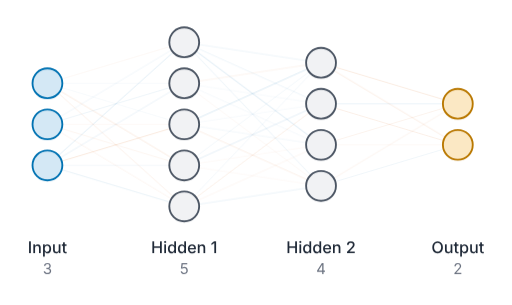
t = 0.00 s
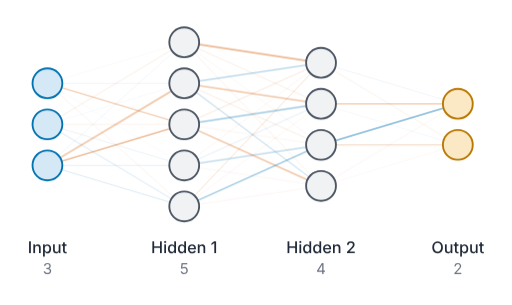
t = 1.26 s
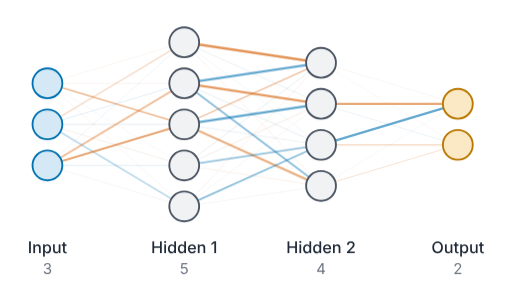
t = 2.21 s
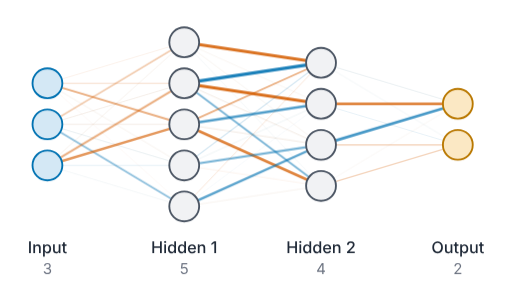
t = 3.47 s
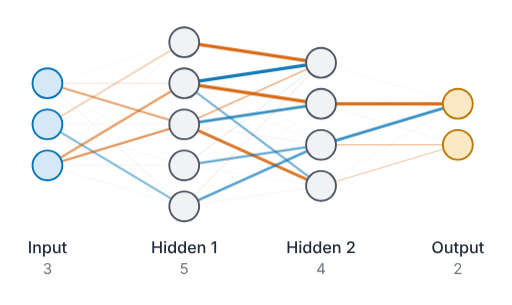
t = 4.73 s
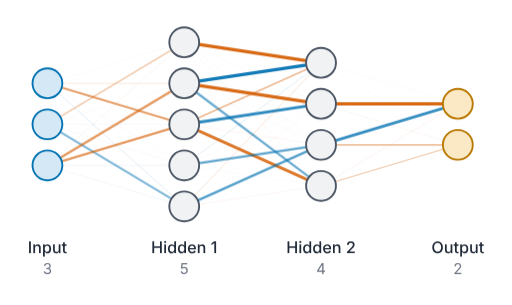
t = 5.99 s

The animated SVG that drew these frames (rendered in a browser with its animation timeline set to each time). Animation: 43 CSS @keyframes rules; one cycle of 7.00 s, repeats indefinitely.

<svg xmlns="http://www.w3.org/2000/svg" width="411.07" height="245.25" viewBox="0 0 411.07 245.25" role="img" aria-labelledby="xm-title xm-desc">
  <title id="xm-title">Neural network diagram</title>
  <desc id="xm-desc">Fully connected neural network with 4 layers: Input (3 neurons), Hidden 1 (5 neurons), Hidden 2 (4 neurons), Output (2 neurons).</desc>
  <style>@keyframes xm-a0{0%{stroke:#d55e00;stroke-width:0.5px;opacity:0.07}18%{stroke:#d55e00;stroke-width:0.47px;opacity:0.06}36%{stroke:#d55e00;stroke-width:0.56px;opacity:0.09}54%{stroke:#d55e00;stroke-width:0.64px;opacity:0.12}72%{stroke:#d55e00;stroke-width:0.45px;opacity:0.05}90%{stroke:#d55e00;stroke-width:0.45px;opacity:0.05}100%{stroke:#d55e00;stroke-width:0.5px;opacity:0.07}}@keyframes xm-a1{0%{stroke:#0072b2;stroke-width:0.48px;opacity:0.06}18%{stroke:#0072b2;stroke-width:0.56px;opacity:0.1}36%{stroke:#d55e00;stroke-width:0.58px;opacity:0.1}54%{stroke:#d55e00;stroke-width:0.92px;opacity:0.24}72%{stroke:#d55e00;stroke-width:0.7px;opacity:0.15}90%{stroke:#d55e00;stroke-width:0.7px;opacity:0.15}100%{stroke:#0072b2;stroke-width:0.48px;opacity:0.06}}@keyframes xm-a2{0%{stroke:#0072b2;stroke-width:0.47px;opacity:0.06}18%{stroke:#d55e00;stroke-width:1.06px;opacity:0.3}36%{stroke:#d55e00;stroke-width:1.46px;opacity:0.46}54%{stroke:#d55e00;stroke-width:1.55px;opacity:0.49}72%{stroke:#d55e00;stroke-width:1.76px;opacity:0.58}90%{stroke:#d55e00;stroke-width:1.76px;opacity:0.58}100%{stroke:#0072b2;stroke-width:0.47px;opacity:0.06}}@keyframes xm-a3{0%{stroke:#d55e00;stroke-width:0.66px;opacity:0.14}18%{stroke:#0072b2;stroke-width:0.46px;opacity:0.05}36%{stroke:#0072b2;stroke-width:0.54px;opacity:0.08}54%{stroke:#d55e00;stroke-width:0.59px;opacity:0.11}72%{stroke:#0072b2;stroke-width:0.47px;opacity:0.06}90%{stroke:#0072b2;stroke-width:0.47px;opacity:0.06}100%{stroke:#d55e00;stroke-width:0.66px;opacity:0.14}}@keyframes xm-a4{0%{stroke:#d55e00;stroke-width:0.61px;opacity:0.11}18%{stroke:#d55e00;stroke-width:0.57px;opacity:0.1}36%{stroke:#d55e00;stroke-width:0.53px;opacity:0.08}54%{stroke:#d55e00;stroke-width:0.46px;opacity:0.06}72%{stroke:#0072b2;stroke-width:0.67px;opacity:0.14}90%{stroke:#0072b2;stroke-width:0.67px;opacity:0.14}100%{stroke:#d55e00;stroke-width:0.61px;opacity:0.11}}@keyframes xm-a5{0%{stroke:#0072b2;stroke-width:0.55px;opacity:0.09}18%{stroke:#d55e00;stroke-width:0.66px;opacity:0.13}36%{stroke:#d55e00;stroke-width:1.1px;opacity:0.31}54%{stroke:#d55e00;stroke-width:1.28px;opacity:0.38}72%{stroke:#d55e00;stroke-width:1.2px;opacity:0.35}90%{stroke:#d55e00;stroke-width:1.2px;opacity:0.35}100%{stroke:#0072b2;stroke-width:0.55px;opacity:0.09}}@keyframes xm-a6{0%{stroke:#0072b2;stroke-width:0.58px;opacity:0.1}18%{stroke:#0072b2;stroke-width:0.47px;opacity:0.06}36%{stroke:#0072b2;stroke-width:0.71px;opacity:0.16}54%{stroke:#d55e00;stroke-width:0.63px;opacity:0.12}72%{stroke:#d55e00;stroke-width:0.45px;opacity:0.05}90%{stroke:#d55e00;stroke-width:0.45px;opacity:0.05}100%{stroke:#0072b2;stroke-width:0.58px;opacity:0.1}}@keyframes xm-a7{0%{stroke:#d55e00;stroke-width:0.51px;opacity:0.07}18%{stroke:#d55e00;stroke-width:0.58px;opacity:0.1}36%{stroke:#0072b2;stroke-width:0.66px;opacity:0.14}54%{stroke:#d55e00;stroke-width:0.67px;opacity:0.14}72%{stroke:#0072b2;stroke-width:0.49px;opacity:0.07}90%{stroke:#0072b2;stroke-width:0.49px;opacity:0.07}100%{stroke:#d55e00;stroke-width:0.51px;opacity:0.07}}@keyframes xm-a8{0%{stroke:#d55e00;stroke-width:0.55px;opacity:0.09}18%{stroke:#0072b2;stroke-width:0.59px;opacity:0.11}36%{stroke:#d55e00;stroke-width:0.66px;opacity:0.13}54%{stroke:#0072b2;stroke-width:0.65px;opacity:0.13}72%{stroke:#0072b2;stroke-width:0.48px;opacity:0.06}90%{stroke:#0072b2;stroke-width:0.48px;opacity:0.06}100%{stroke:#d55e00;stroke-width:0.55px;opacity:0.09}}@keyframes xm-a9{0%{stroke:#d55e00;stroke-width:0.55px;opacity:0.09}18%{stroke:#0072b2;stroke-width:0.74px;opacity:0.17}36%{stroke:#0072b2;stroke-width:1.24px;opacity:0.36}54%{stroke:#0072b2;stroke-width:1.53px;opacity:0.48}72%{stroke:#0072b2;stroke-width:1.62px;opacity:0.52}90%{stroke:#0072b2;stroke-width:1.62px;opacity:0.52}100%{stroke:#d55e00;stroke-width:0.55px;opacity:0.09}}@keyframes xm-a10{0%{stroke:#0072b2;stroke-width:0.67px;opacity:0.14}18%{stroke:#0072b2;stroke-width:0.55px;opacity:0.09}36%{stroke:#0072b2;stroke-width:0.57px;opacity:0.1}54%{stroke:#d55e00;stroke-width:0.59px;opacity:0.11}72%{stroke:#d55e00;stroke-width:0.55px;opacity:0.09}90%{stroke:#d55e00;stroke-width:0.55px;opacity:0.09}100%{stroke:#0072b2;stroke-width:0.67px;opacity:0.14}}@keyframes xm-a11{0%{stroke:#0072b2;stroke-width:0.6px;opacity:0.11}18%{stroke:#d55e00;stroke-width:1.26px;opacity:0.37}36%{stroke:#d55e00;stroke-width:1.49px;opacity:0.46}54%{stroke:#d55e00;stroke-width:1.62px;opacity:0.52}72%{stroke:#d55e00;stroke-width:1.93px;opacity:0.64}90%{stroke:#d55e00;stroke-width:1.93px;opacity:0.64}100%{stroke:#0072b2;stroke-width:0.6px;opacity:0.11}}@keyframes xm-a12{0%{stroke:#d55e00;stroke-width:0.71px;opacity:0.15}18%{stroke:#d55e00;stroke-width:1.3px;opacity:0.39}36%{stroke:#d55e00;stroke-width:1.8px;opacity:0.59}54%{stroke:#d55e00;stroke-width:1.97px;opacity:0.66}72%{stroke:#d55e00;stroke-width:1.87px;opacity:0.62}90%{stroke:#d55e00;stroke-width:1.87px;opacity:0.62}100%{stroke:#d55e00;stroke-width:0.71px;opacity:0.15}}@keyframes xm-a13{0%{stroke:#0072b2;stroke-width:0.52px;opacity:0.08}18%{stroke:#0072b2;stroke-width:0.66px;opacity:0.13}36%{stroke:#0072b2;stroke-width:0.71px;opacity:0.15}54%{stroke:#0072b2;stroke-width:0.64px;opacity:0.13}72%{stroke:#0072b2;stroke-width:0.54px;opacity:0.09}90%{stroke:#0072b2;stroke-width:0.54px;opacity:0.09}100%{stroke:#0072b2;stroke-width:0.52px;opacity:0.08}}@keyframes xm-a14{0%{stroke:#0072b2;stroke-width:0.62px;opacity:0.12}18%{stroke:#0072b2;stroke-width:0.74px;opacity:0.16}36%{stroke:#d55e00;stroke-width:0.48px;opacity:0.06}54%{stroke:#0072b2;stroke-width:0.54px;opacity:0.09}72%{stroke:#0072b2;stroke-width:0.54px;opacity:0.08}90%{stroke:#0072b2;stroke-width:0.54px;opacity:0.08}100%{stroke:#0072b2;stroke-width:0.62px;opacity:0.12}}@keyframes xm-a15{0%{stroke:#0072b2;stroke-width:0.58px;opacity:0.1}18%{stroke:#d55e00;stroke-width:1.4px;opacity:0.43}36%{stroke:#d55e00;stroke-width:2.17px;opacity:0.74}54%{stroke:#d55e00;stroke-width:2.59px;opacity:0.91}72%{stroke:#d55e00;stroke-width:2.64px;opacity:0.93}90%{stroke:#d55e00;stroke-width:2.64px;opacity:0.93}100%{stroke:#0072b2;stroke-width:0.58px;opacity:0.1}}@keyframes xm-a16{0%{stroke:#0072b2;stroke-width:0.57px;opacity:0.1}18%{stroke:#d55e00;stroke-width:0.65px;opacity:0.13}36%{stroke:#0072b2;stroke-width:0.63px;opacity:0.12}54%{stroke:#d55e00;stroke-width:0.52px;opacity:0.08}72%{stroke:#0072b2;stroke-width:0.45px;opacity:0.05}90%{stroke:#0072b2;stroke-width:0.45px;opacity:0.05}100%{stroke:#0072b2;stroke-width:0.57px;opacity:0.1}}@keyframes xm-a17{0%{stroke:#0072b2;stroke-width:0.72px;opacity:0.16}18%{stroke:#d55e00;stroke-width:0.52px;opacity:0.08}36%{stroke:#0072b2;stroke-width:0.53px;opacity:0.08}54%{stroke:#d55e00;stroke-width:0.58px;opacity:0.1}72%{stroke:#0072b2;stroke-width:0.47px;opacity:0.06}90%{stroke:#0072b2;stroke-width:0.47px;opacity:0.06}100%{stroke:#0072b2;stroke-width:0.72px;opacity:0.16}}@keyframes xm-a18{0%{stroke:#0072b2;stroke-width:0.6px;opacity:0.11}18%{stroke:#d55e00;stroke-width:0.61px;opacity:0.11}36%{stroke:#d55e00;stroke-width:0.61px;opacity:0.11}54%{stroke:#0072b2;stroke-width:0.5px;opacity:0.07}72%{stroke:#d55e00;stroke-width:0.47px;opacity:0.06}90%{stroke:#d55e00;stroke-width:0.47px;opacity:0.06}100%{stroke:#0072b2;stroke-width:0.6px;opacity:0.11}}@keyframes xm-a19{0%{stroke:#d55e00;stroke-width:0.57px;opacity:0.1}18%{stroke:#0072b2;stroke-width:1.09px;opacity:0.31}36%{stroke:#0072b2;stroke-width:2.11px;opacity:0.72}54%{stroke:#0072b2;stroke-width:2.71px;opacity:0.95}72%{stroke:#0072b2;stroke-width:2.65px;opacity:0.93}90%{stroke:#0072b2;stroke-width:2.65px;opacity:0.93}100%{stroke:#d55e00;stroke-width:0.57px;opacity:0.1}}@keyframes xm-a20{0%{stroke:#0072b2;stroke-width:0.49px;opacity:0.06}18%{stroke:#d55e00;stroke-width:1.19px;opacity:0.35}36%{stroke:#d55e00;stroke-width:2.09px;opacity:0.71}54%{stroke:#d55e00;stroke-width:2.68px;opacity:0.94}72%{stroke:#d55e00;stroke-width:2.63px;opacity:0.92}90%{stroke:#d55e00;stroke-width:2.63px;opacity:0.92}100%{stroke:#0072b2;stroke-width:0.49px;opacity:0.06}}@keyframes xm-a21{0%{stroke:#0072b2;stroke-width:0.5px;opacity:0.07}18%{stroke:#d55e00;stroke-width:0.67px;opacity:0.14}36%{stroke:#0072b2;stroke-width:0.66px;opacity:0.14}54%{stroke:#d55e00;stroke-width:0.7px;opacity:0.15}72%{stroke:#0072b2;stroke-width:0.45px;opacity:0.05}90%{stroke:#0072b2;stroke-width:0.45px;opacity:0.05}100%{stroke:#0072b2;stroke-width:0.5px;opacity:0.07}}@keyframes xm-a22{0%{stroke:#d55e00;stroke-width:0.49px;opacity:0.07}18%{stroke:#0072b2;stroke-width:0.87px;opacity:0.22}36%{stroke:#0072b2;stroke-width:1.66px;opacity:0.54}54%{stroke:#0072b2;stroke-width:1.59px;opacity:0.5}72%{stroke:#0072b2;stroke-width:1.79px;opacity:0.59}90%{stroke:#0072b2;stroke-width:1.79px;opacity:0.59}100%{stroke:#d55e00;stroke-width:0.49px;opacity:0.07}}@keyframes xm-a23{0%{stroke:#0072b2;stroke-width:0.71px;opacity:0.16}18%{stroke:#d55e00;stroke-width:0.74px;opacity:0.16}36%{stroke:#d55e00;stroke-width:1.34px;opacity:0.41}54%{stroke:#d55e00;stroke-width:1.54px;opacity:0.49}72%{stroke:#d55e00;stroke-width:1.38px;opacity:0.42}90%{stroke:#d55e00;stroke-width:1.38px;opacity:0.42}100%{stroke:#0072b2;stroke-width:0.71px;opacity:0.16}}@keyframes xm-a24{0%{stroke:#0072b2;stroke-width:0.48px;opacity:0.06}18%{stroke:#0072b2;stroke-width:1.26px;opacity:0.38}36%{stroke:#0072b2;stroke-width:2.09px;opacity:0.71}54%{stroke:#0072b2;stroke-width:2.02px;opacity:0.68}72%{stroke:#0072b2;stroke-width:2.38px;opacity:0.82}90%{stroke:#0072b2;stroke-width:2.38px;opacity:0.82}100%{stroke:#0072b2;stroke-width:0.48px;opacity:0.06}}@keyframes xm-a25{0%{stroke:#0072b2;stroke-width:0.52px;opacity:0.08}18%{stroke:#d55e00;stroke-width:0.55px;opacity:0.09}36%{stroke:#0072b2;stroke-width:0.65px;opacity:0.13}54%{stroke:#d55e00;stroke-width:0.72px;opacity:0.16}72%{stroke:#d55e00;stroke-width:0.56px;opacity:0.09}90%{stroke:#d55e00;stroke-width:0.56px;opacity:0.09}100%{stroke:#0072b2;stroke-width:0.52px;opacity:0.08}}@keyframes xm-a26{0%{stroke:#d55e00;stroke-width:0.62px;opacity:0.12}18%{stroke:#d55e00;stroke-width:1.2px;opacity:0.35}36%{stroke:#d55e00;stroke-width:1.78px;opacity:0.58}54%{stroke:#d55e00;stroke-width:2.37px;opacity:0.82}72%{stroke:#d55e00;stroke-width:2.4px;opacity:0.83}90%{stroke:#d55e00;stroke-width:2.4px;opacity:0.83}100%{stroke:#d55e00;stroke-width:0.62px;opacity:0.12}}@keyframes xm-a27{0%{stroke:#0072b2;stroke-width:0.53px;opacity:0.08}18%{stroke:#d55e00;stroke-width:0.55px;opacity:0.09}36%{stroke:#0072b2;stroke-width:0.7px;opacity:0.15}54%{stroke:#0072b2;stroke-width:0.91px;opacity:0.23}72%{stroke:#0072b2;stroke-width:0.68px;opacity:0.14}90%{stroke:#0072b2;stroke-width:0.68px;opacity:0.14}100%{stroke:#0072b2;stroke-width:0.53px;opacity:0.08}}@keyframes xm-a28{0%{stroke:#0072b2;stroke-width:0.64px;opacity:0.13}18%{stroke:#0072b2;stroke-width:0.67px;opacity:0.14}36%{stroke:#d55e00;stroke-width:0.68px;opacity:0.14}54%{stroke:#0072b2;stroke-width:0.55px;opacity:0.09}72%{stroke:#0072b2;stroke-width:0.45px;opacity:0.05}90%{stroke:#0072b2;stroke-width:0.45px;opacity:0.05}100%{stroke:#0072b2;stroke-width:0.64px;opacity:0.13}}@keyframes xm-a29{0%{stroke:#d55e00;stroke-width:0.47px;opacity:0.06}18%{stroke:#0072b2;stroke-width:1.05px;opacity:0.29}36%{stroke:#0072b2;stroke-width:1.48px;opacity:0.46}54%{stroke:#0072b2;stroke-width:1.76px;opacity:0.57}72%{stroke:#0072b2;stroke-width:1.93px;opacity:0.64}90%{stroke:#0072b2;stroke-width:1.93px;opacity:0.64}100%{stroke:#d55e00;stroke-width:0.47px;opacity:0.06}}@keyframes xm-a30{0%{stroke:#d55e00;stroke-width:0.46px;opacity:0.06}18%{stroke:#d55e00;stroke-width:0.53px;opacity:0.08}36%{stroke:#d55e00;stroke-width:0.66px;opacity:0.13}54%{stroke:#d55e00;stroke-width:0.55px;opacity:0.09}72%{stroke:#0072b2;stroke-width:0.46px;opacity:0.05}90%{stroke:#0072b2;stroke-width:0.46px;opacity:0.05}100%{stroke:#d55e00;stroke-width:0.46px;opacity:0.06}}@keyframes xm-a31{0%{stroke:#0072b2;stroke-width:0.53px;opacity:0.08}18%{stroke:#d55e00;stroke-width:0.8px;opacity:0.19}36%{stroke:#d55e00;stroke-width:0.54px;opacity:0.09}54%{stroke:#d55e00;stroke-width:0.81px;opacity:0.19}72%{stroke:#d55e00;stroke-width:0.77px;opacity:0.18}90%{stroke:#d55e00;stroke-width:0.77px;opacity:0.18}100%{stroke:#0072b2;stroke-width:0.53px;opacity:0.08}}@keyframes xm-a32{0%{stroke:#d55e00;stroke-width:0.63px;opacity:0.12}18%{stroke:#d55e00;stroke-width:0.53px;opacity:0.08}36%{stroke:#0072b2;stroke-width:0.56px;opacity:0.09}54%{stroke:#0072b2;stroke-width:0.45px;opacity:0.05}72%{stroke:#d55e00;stroke-width:0.45px;opacity:0.05}90%{stroke:#d55e00;stroke-width:0.45px;opacity:0.05}100%{stroke:#d55e00;stroke-width:0.63px;opacity:0.12}}@keyframes xm-a33{0%{stroke:#d55e00;stroke-width:0.53px;opacity:0.08}18%{stroke:#0072b2;stroke-width:1.2px;opacity:0.35}36%{stroke:#0072b2;stroke-width:1.52px;opacity:0.48}54%{stroke:#0072b2;stroke-width:2.08px;opacity:0.7}72%{stroke:#0072b2;stroke-width:2px;opacity:0.67}90%{stroke:#0072b2;stroke-width:2px;opacity:0.67}100%{stroke:#d55e00;stroke-width:0.53px;opacity:0.08}}@keyframes xm-a34{0%{stroke:#0072b2;stroke-width:0.59px;opacity:0.11}18%{stroke:#d55e00;stroke-width:0.53px;opacity:0.08}36%{stroke:#0072b2;stroke-width:0.56px;opacity:0.09}54%{stroke:#d55e00;stroke-width:0.61px;opacity:0.11}72%{stroke:#d55e00;stroke-width:0.55px;opacity:0.09}90%{stroke:#d55e00;stroke-width:0.55px;opacity:0.09}100%{stroke:#0072b2;stroke-width:0.59px;opacity:0.11}}@keyframes xm-a35{0%{stroke:#d55e00;stroke-width:0.69px;opacity:0.14}18%{stroke:#0072b2;stroke-width:0.55px;opacity:0.09}36%{stroke:#d55e00;stroke-width:0.51px;opacity:0.07}54%{stroke:#0072b2;stroke-width:0.7px;opacity:0.15}72%{stroke:#d55e00;stroke-width:0.45px;opacity:0.05}90%{stroke:#d55e00;stroke-width:0.45px;opacity:0.05}100%{stroke:#d55e00;stroke-width:0.69px;opacity:0.14}}@keyframes xm-a36{0%{stroke:#d55e00;stroke-width:0.66px;opacity:0.13}18%{stroke:#d55e00;stroke-width:0.6px;opacity:0.11}36%{stroke:#d55e00;stroke-width:0.51px;opacity:0.07}54%{stroke:#0072b2;stroke-width:0.55px;opacity:0.09}72%{stroke:#0072b2;stroke-width:0.45px;opacity:0.05}90%{stroke:#0072b2;stroke-width:0.45px;opacity:0.05}100%{stroke:#d55e00;stroke-width:0.66px;opacity:0.13}}@keyframes xm-a37{0%{stroke:#0072b2;stroke-width:0.6px;opacity:0.11}18%{stroke:#d55e00;stroke-width:1.18px;opacity:0.34}36%{stroke:#d55e00;stroke-width:1.8px;opacity:0.59}54%{stroke:#d55e00;stroke-width:2.3px;opacity:0.79}72%{stroke:#d55e00;stroke-width:2.65px;opacity:0.93}90%{stroke:#d55e00;stroke-width:2.65px;opacity:0.93}100%{stroke:#0072b2;stroke-width:0.6px;opacity:0.11}}@keyframes xm-a38{0%{stroke:#d55e00;stroke-width:0.62px;opacity:0.12}18%{stroke:#0072b2;stroke-width:0.5px;opacity:0.07}36%{stroke:#0072b2;stroke-width:0.61px;opacity:0.12}54%{stroke:#0072b2;stroke-width:0.62px;opacity:0.12}72%{stroke:#d55e00;stroke-width:0.52px;opacity:0.08}90%{stroke:#d55e00;stroke-width:0.52px;opacity:0.08}100%{stroke:#d55e00;stroke-width:0.62px;opacity:0.12}}@keyframes xm-a39{0%{stroke:#d55e00;stroke-width:0.57px;opacity:0.1}18%{stroke:#0072b2;stroke-width:1.36px;opacity:0.41}36%{stroke:#0072b2;stroke-width:2.01px;opacity:0.67}54%{stroke:#0072b2;stroke-width:2.17px;opacity:0.74}72%{stroke:#0072b2;stroke-width:2.31px;opacity:0.79}90%{stroke:#0072b2;stroke-width:2.31px;opacity:0.79}100%{stroke:#d55e00;stroke-width:0.57px;opacity:0.1}}@keyframes xm-a40{0%{stroke:#d55e00;stroke-width:0.49px;opacity:0.07}18%{stroke:#d55e00;stroke-width:0.85px;opacity:0.21}36%{stroke:#d55e00;stroke-width:1px;opacity:0.27}54%{stroke:#d55e00;stroke-width:1.09px;opacity:0.31}72%{stroke:#d55e00;stroke-width:1.25px;opacity:0.37}90%{stroke:#d55e00;stroke-width:1.25px;opacity:0.37}100%{stroke:#d55e00;stroke-width:0.49px;opacity:0.07}}@keyframes xm-a41{0%{stroke:#d55e00;stroke-width:0.57px;opacity:0.1}18%{stroke:#d55e00;stroke-width:0.54px;opacity:0.09}36%{stroke:#0072b2;stroke-width:0.5px;opacity:0.07}54%{stroke:#d55e00;stroke-width:0.52px;opacity:0.08}72%{stroke:#d55e00;stroke-width:0.56px;opacity:0.1}90%{stroke:#d55e00;stroke-width:0.56px;opacity:0.1}100%{stroke:#d55e00;stroke-width:0.57px;opacity:0.1}}@keyframes xm-a42{0%{stroke:#0072b2;stroke-width:0.55px;opacity:0.09}18%{stroke:#d55e00;stroke-width:0.47px;opacity:0.06}36%{stroke:#d55e00;stroke-width:0.89px;opacity:0.22}54%{stroke:#d55e00;stroke-width:1.03px;opacity:0.28}72%{stroke:#d55e00;stroke-width:1.03px;opacity:0.28}90%{stroke:#d55e00;stroke-width:1.03px;opacity:0.28}100%{stroke:#0072b2;stroke-width:0.55px;opacity:0.09}}#xm-edge-0-0-1-0{animation:xm-a0 7000ms linear infinite}#xm-edge-0-0-1-1{animation:xm-a1 7000ms linear infinite}#xm-edge-0-0-1-2{animation:xm-a2 7000ms linear infinite}#xm-edge-0-0-1-3{animation:xm-a3 7000ms linear infinite}#xm-edge-0-0-1-4{animation:xm-a4 7000ms linear infinite}#xm-edge-0-1-1-0{animation:xm-a5 7000ms linear infinite}#xm-edge-0-1-1-1{animation:xm-a6 7000ms linear infinite}#xm-edge-0-1-1-2{animation:xm-a7 7000ms linear infinite}#xm-edge-0-1-1-3{animation:xm-a8 7000ms linear infinite}#xm-edge-0-1-1-4{animation:xm-a9 7000ms linear infinite}#xm-edge-0-2-1-0{animation:xm-a10 7000ms linear infinite}#xm-edge-0-2-1-1{animation:xm-a11 7000ms linear infinite}#xm-edge-0-2-1-2{animation:xm-a12 7000ms linear infinite}#xm-edge-0-2-1-3{animation:xm-a13 7000ms linear infinite}#xm-edge-0-2-1-4{animation:xm-a14 7000ms linear infinite}#xm-edge-1-0-2-0{animation:xm-a15 7000ms linear infinite}#xm-edge-1-0-2-1{animation:xm-a16 7000ms linear infinite}#xm-edge-1-0-2-2{animation:xm-a17 7000ms linear infinite}#xm-edge-1-0-2-3{animation:xm-a18 7000ms linear infinite}#xm-edge-1-1-2-0{animation:xm-a19 7000ms linear infinite}#xm-edge-1-1-2-1{animation:xm-a20 7000ms linear infinite}#xm-edge-1-1-2-2{animation:xm-a21 7000ms linear infinite}#xm-edge-1-1-2-3{animation:xm-a22 7000ms linear infinite}#xm-edge-1-2-2-0{animation:xm-a23 7000ms linear infinite}#xm-edge-1-2-2-1{animation:xm-a24 7000ms linear infinite}#xm-edge-1-2-2-2{animation:xm-a25 7000ms linear infinite}#xm-edge-1-2-2-3{animation:xm-a26 7000ms linear infinite}#xm-edge-1-3-2-0{animation:xm-a27 7000ms linear infinite}#xm-edge-1-3-2-1{animation:xm-a28 7000ms linear infinite}#xm-edge-1-3-2-2{animation:xm-a29 7000ms linear infinite}#xm-edge-1-3-2-3{animation:xm-a30 7000ms linear infinite}#xm-edge-1-4-2-0{animation:xm-a31 7000ms linear infinite}#xm-edge-1-4-2-1{animation:xm-a32 7000ms linear infinite}#xm-edge-1-4-2-2{animation:xm-a33 7000ms linear infinite}#xm-edge-1-4-2-3{animation:xm-a34 7000ms linear infinite}#xm-edge-2-0-3-0{animation:xm-a35 7000ms linear infinite}#xm-edge-2-0-3-1{animation:xm-a36 7000ms linear infinite}#xm-edge-2-1-3-0{animation:xm-a37 7000ms linear infinite}#xm-edge-2-1-3-1{animation:xm-a38 7000ms linear infinite}#xm-edge-2-2-3-0{animation:xm-a39 7000ms linear infinite}#xm-edge-2-2-3-1{animation:xm-a40 7000ms linear infinite}#xm-edge-2-3-3-0{animation:xm-a41 7000ms linear infinite}#xm-edge-2-3-3-1{animation:xm-a42 7000ms linear infinite}@media (prefers-reduced-motion:reduce){*{animation:none!important}}</style>
  <rect id="xm-background" width="411.07" height="245.25" fill="#ffffff"/>
  <g id="xm-edges-0" class="xm-edges" stroke="#b8c0cc" stroke-width="0.8">
    <line id="xm-edge-0-0-1-0" class="xm-edge" x1="49.32" y1="63.55" x2="136.33" y2="37.45"/>
    <line id="xm-edge-0-0-1-1" class="xm-edge" x1="49.82" y1="67" x2="135.82" y2="67"/>
    <line id="xm-edge-0-0-1-2" class="xm-edge" x1="49.32" y1="70.45" x2="136.33" y2="96.55"/>
    <line id="xm-edge-0-0-1-3" class="xm-edge" x1="48.11" y1="73.17" x2="137.53" y2="126.83"/>
    <line id="xm-edge-0-0-1-4" class="xm-edge" x1="46.74" y1="75.03" x2="138.9" y2="157.97"/>
    <line id="xm-edge-0-1-1-0" class="xm-edge" x1="48.11" y1="93.83" x2="137.53" y2="40.17"/>
    <line id="xm-edge-0-1-1-1" class="xm-edge" x1="49.32" y1="96.55" x2="136.33" y2="70.45"/>
    <line id="xm-edge-0-1-1-2" class="xm-edge" x1="49.82" y1="100" x2="135.82" y2="100"/>
    <line id="xm-edge-0-1-1-3" class="xm-edge" x1="49.32" y1="103.45" x2="136.33" y2="129.55"/>
    <line id="xm-edge-0-1-1-4" class="xm-edge" x1="48.11" y1="106.17" x2="137.53" y2="159.83"/>
    <line id="xm-edge-0-2-1-0" class="xm-edge" x1="46.74" y1="124.97" x2="138.9" y2="42.03"/>
    <line id="xm-edge-0-2-1-1" class="xm-edge" x1="48.11" y1="126.83" x2="137.53" y2="73.17"/>
    <line id="xm-edge-0-2-1-2" class="xm-edge" x1="49.32" y1="129.55" x2="136.33" y2="103.45"/>
    <line id="xm-edge-0-2-1-3" class="xm-edge" x1="49.82" y1="133" x2="135.82" y2="133"/>
    <line id="xm-edge-0-2-1-4" class="xm-edge" x1="49.32" y1="136.45" x2="136.33" y2="162.55"/>
  </g>
  <g id="xm-edges-1" class="xm-edges" stroke="#b8c0cc" stroke-width="0.8">
    <line id="xm-edge-1-0-2-0" class="xm-edge" x1="159.69" y1="35.78" x2="245.95" y2="48.72"/>
    <line id="xm-edge-1-0-2-1" class="xm-edge" x1="158.76" y1="38.92" x2="246.88" y2="78.58"/>
    <line id="xm-edge-1-0-2-2" class="xm-edge" x1="157.42" y1="41.2" x2="248.22" y2="109.3"/>
    <line id="xm-edge-1-0-2-3" class="xm-edge" x1="156.1" y1="42.69" x2="249.55" y2="140.81"/>
    <line id="xm-edge-1-1-2-0" class="xm-edge" x1="159.69" y1="65.22" x2="245.95" y2="52.28"/>
    <line id="xm-edge-1-1-2-1" class="xm-edge" x1="159.69" y1="68.78" x2="245.95" y2="81.72"/>
    <line id="xm-edge-1-1-2-2" class="xm-edge" x1="158.76" y1="71.92" x2="246.88" y2="111.58"/>
    <line id="xm-edge-1-1-2-3" class="xm-edge" x1="157.42" y1="74.2" x2="248.22" y2="142.3"/>
    <line id="xm-edge-1-2-2-0" class="xm-edge" x1="158.76" y1="95.08" x2="246.88" y2="55.42"/>
    <line id="xm-edge-1-2-2-1" class="xm-edge" x1="159.69" y1="98.22" x2="245.95" y2="85.28"/>
    <line id="xm-edge-1-2-2-2" class="xm-edge" x1="159.69" y1="101.78" x2="245.95" y2="114.72"/>
    <line id="xm-edge-1-2-2-3" class="xm-edge" x1="158.76" y1="104.92" x2="246.88" y2="144.58"/>
    <line id="xm-edge-1-3-2-0" class="xm-edge" x1="157.42" y1="125.8" x2="248.22" y2="57.7"/>
    <line id="xm-edge-1-3-2-1" class="xm-edge" x1="158.76" y1="128.08" x2="246.88" y2="88.42"/>
    <line id="xm-edge-1-3-2-2" class="xm-edge" x1="159.69" y1="131.22" x2="245.95" y2="118.28"/>
    <line id="xm-edge-1-3-2-3" class="xm-edge" x1="159.69" y1="134.78" x2="245.95" y2="147.72"/>
    <line id="xm-edge-1-4-2-0" class="xm-edge" x1="156.1" y1="157.31" x2="249.55" y2="59.19"/>
    <line id="xm-edge-1-4-2-1" class="xm-edge" x1="157.42" y1="158.8" x2="248.22" y2="90.7"/>
    <line id="xm-edge-1-4-2-2" class="xm-edge" x1="158.76" y1="161.08" x2="246.88" y2="121.42"/>
    <line id="xm-edge-1-4-2-3" class="xm-edge" x1="159.69" y1="164.22" x2="245.95" y2="151.28"/>
  </g>
  <g id="xm-edges-2" class="xm-edges" stroke="#b8c0cc" stroke-width="0.8">
    <line id="xm-edge-2-0-3-0" class="xm-edge" x1="269.32" y1="53.95" x2="356.33" y2="80.05"/>
    <line id="xm-edge-2-0-3-1" class="xm-edge" x1="268.11" y1="56.67" x2="357.53" y2="110.33"/>
    <line id="xm-edge-2-1-3-0" class="xm-edge" x1="269.82" y1="83.5" x2="355.82" y2="83.5"/>
    <line id="xm-edge-2-1-3-1" class="xm-edge" x1="269.32" y1="86.95" x2="356.33" y2="113.05"/>
    <line id="xm-edge-2-2-3-0" class="xm-edge" x1="269.32" y1="113.05" x2="356.33" y2="86.95"/>
    <line id="xm-edge-2-2-3-1" class="xm-edge" x1="269.82" y1="116.5" x2="355.82" y2="116.5"/>
    <line id="xm-edge-2-3-3-0" class="xm-edge" x1="268.11" y1="143.33" x2="357.53" y2="89.67"/>
    <line id="xm-edge-2-3-3-1" class="xm-edge" x1="269.32" y1="146.05" x2="356.33" y2="119.95"/>
  </g>
  <g id="xm-layer-0" class="xm-layer xm-layer-input" fill="#d4e8f5" stroke="#0072b2" stroke-width="1.5">
    <circle id="xm-node-0-0" class="xm-node xm-node-input" cx="37.82" cy="67" r="12"/>
    <circle id="xm-node-0-1" class="xm-node xm-node-input" cx="37.82" cy="100" r="12"/>
    <circle id="xm-node-0-2" class="xm-node xm-node-input" cx="37.82" cy="133" r="12"/>
  </g>
  <g id="xm-layer-1" class="xm-layer xm-layer-hidden" fill="#f1f2f4" stroke="#4b5563" stroke-width="1.5">
    <circle id="xm-node-1-0" class="xm-node xm-node-hidden" cx="147.82" cy="34" r="12"/>
    <circle id="xm-node-1-1" class="xm-node xm-node-hidden" cx="147.82" cy="67" r="12"/>
    <circle id="xm-node-1-2" class="xm-node xm-node-hidden" cx="147.82" cy="100" r="12"/>
    <circle id="xm-node-1-3" class="xm-node xm-node-hidden" cx="147.82" cy="133" r="12"/>
    <circle id="xm-node-1-4" class="xm-node xm-node-hidden" cx="147.82" cy="166" r="12"/>
  </g>
  <g id="xm-layer-2" class="xm-layer xm-layer-hidden" fill="#f1f2f4" stroke="#4b5563" stroke-width="1.5">
    <circle id="xm-node-2-0" class="xm-node xm-node-hidden" cx="257.82" cy="50.5" r="12"/>
    <circle id="xm-node-2-1" class="xm-node xm-node-hidden" cx="257.82" cy="83.5" r="12"/>
    <circle id="xm-node-2-2" class="xm-node xm-node-hidden" cx="257.82" cy="116.5" r="12"/>
    <circle id="xm-node-2-3" class="xm-node xm-node-hidden" cx="257.82" cy="149.5" r="12"/>
  </g>
  <g id="xm-layer-3" class="xm-layer xm-layer-output" fill="#fbe8c4" stroke="#b97800" stroke-width="1.5">
    <circle id="xm-node-3-0" class="xm-node xm-node-output" cx="367.82" cy="83.5" r="12"/>
    <circle id="xm-node-3-1" class="xm-node xm-node-output" cx="367.82" cy="116.5" r="12"/>
  </g>
  <g id="xm-labels" class="xm-labels">
    <path id="xm-name-0" class="xm-label xm-label-name" d="M24.49 194.14L24.49 203.59L23.05 203.59L23.05 194.14L24.49 194.14ZM27.88 199.39L27.88 203.59L26.48 203.59L26.48 196.5L27.81 196.5L27.83 197.86Q28.12 197.19 28.58 196.85Q29.17 196.41 30.01 196.41Q30.73 196.41 31.27 196.71Q31.81 197.02 32.12 197.61Q32.42 198.2 32.42 199.09L32.42 203.59L31.03 203.59L31.03 199.26Q31.03 198.49 30.63 198.06Q30.23 197.63 29.53 197.63Q29.06 197.63 28.68 197.83Q28.31 198.04 28.09 198.43Q27.88 198.83 27.88 199.39ZM34.3 206.25L34.3 196.5L35.66 196.5L35.66 197.65L35.77 197.65Q35.9 197.43 36.13 197.14Q36.35 196.85 36.76 196.63Q37.16 196.41 37.82 196.41Q38.68 196.41 39.34 196.84Q40.01 197.27 40.4 198.09Q40.79 198.91 40.79 200.06Q40.79 201.21 40.41 202.03Q40.03 202.85 39.36 203.29Q38.69 203.73 37.82 203.73Q37.18 203.73 36.77 203.51Q36.36 203.3 36.13 203Q35.9 202.71 35.77 202.48L35.7 202.48L35.7 206.25L34.3 206.25ZM37.51 202.55Q38.12 202.55 38.54 202.22Q38.95 201.89 39.15 201.32Q39.36 200.76 39.36 200.05Q39.36 199.35 39.15 198.8Q38.95 198.24 38.54 197.92Q38.13 197.6 37.51 197.6Q36.92 197.6 36.5 197.9Q36.09 198.21 35.88 198.76Q35.67 199.31 35.67 200.05Q35.67 200.79 35.89 201.35Q36.1 201.91 36.51 202.23Q36.92 202.55 37.51 202.55ZM44.76 203.68Q44.03 203.68 43.49 203.38Q42.94 203.07 42.64 202.48Q42.34 201.88 42.34 201L42.34 196.5L43.73 196.5L43.73 200.83Q43.73 201.6 44.14 202.03Q44.54 202.46 45.23 202.46Q45.71 202.46 46.08 202.26Q46.45 202.05 46.67 201.65Q46.88 201.26 46.88 200.7L46.88 196.5L48.28 196.5L48.28 203.59L46.95 203.59L46.94 202.21Q46.65 202.9 46.17 203.25Q45.57 203.68 44.76 203.68ZM53.19 196.5L53.19 197.63L51.78 197.63L51.78 201.68Q51.78 202.1 51.96 202.3Q52.14 202.5 52.55 202.5Q52.66 202.5 52.84 202.48Q53.01 202.45 53.14 202.43L53.39 203.54Q53.17 203.62 52.91 203.65Q52.66 203.69 52.41 203.69Q51.45 203.69 50.91 203.19Q50.38 202.69 50.38 201.79L50.38 197.63L49.35 197.63L49.35 196.5L50.38 196.5L50.38 194.81L51.78 194.81L51.78 196.5L53.19 196.5Z" fill="#1f2937"/>
    <path id="xm-size-0" class="xm-label xm-label-size" d="M37.84 220.47Q36.98 220.47 36.32 220.18Q35.66 219.89 35.27 219.36Q34.88 218.84 34.85 218.15L35.97 218.15Q36.01 218.57 36.26 218.87Q36.51 219.17 36.91 219.33Q37.32 219.49 37.82 219.49Q38.37 219.49 38.79 219.3Q39.22 219.11 39.47 218.77Q39.71 218.42 39.71 217.97Q39.71 217.5 39.47 217.13Q39.24 216.77 38.79 216.57Q38.33 216.36 37.68 216.36L36.97 216.36L36.97 215.4L37.68 215.4Q38.19 215.4 38.58 215.21Q38.97 215.03 39.19 214.69Q39.41 214.36 39.41 213.91Q39.41 213.48 39.22 213.15Q39.03 212.83 38.67 212.65Q38.32 212.47 37.85 212.47Q37.4 212.47 37.01 212.63Q36.62 212.8 36.37 213.09Q36.13 213.39 36.11 213.82L35.04 213.82Q35.06 213.14 35.45 212.61Q35.83 212.09 36.47 211.8Q37.1 211.51 37.87 211.51Q38.69 211.51 39.27 211.83Q39.86 212.16 40.18 212.7Q40.5 213.23 40.5 213.85Q40.5 214.59 40.11 215.1Q39.72 215.62 39.05 215.82L39.05 215.89Q39.61 215.98 40 216.26Q40.4 216.55 40.6 216.99Q40.81 217.43 40.81 217.98Q40.81 218.7 40.43 219.26Q40.04 219.82 39.37 220.15Q38.69 220.47 37.84 220.47Z" fill="#6b7280"/>
    <path id="xm-name-1" class="xm-label xm-label-name" d="M122.2 203.59L122.2 194.14L123.64 194.14L123.64 198.13L128.33 198.13L128.33 194.14L129.78 194.14L129.78 203.59L128.33 203.59L128.33 199.38L123.64 199.38L123.64 203.59L122.2 203.59ZM131.77 203.59L131.77 196.5L133.16 196.5L133.16 203.59L131.77 203.59ZM132.47 195.41Q132.11 195.41 131.85 195.17Q131.6 194.93 131.6 194.59Q131.6 194.24 131.85 194Q132.11 193.75 132.47 193.75Q132.83 193.75 133.09 194Q133.36 194.24 133.36 194.59Q133.36 194.93 133.09 195.17Q132.83 195.41 132.47 195.41ZM137.68 203.73Q136.82 203.73 136.15 203.29Q135.48 202.85 135.09 202.03Q134.71 201.21 134.71 200.06Q134.71 198.91 135.1 198.09Q135.49 197.27 136.16 196.84Q136.83 196.41 137.68 196.41Q138.34 196.41 138.75 196.63Q139.15 196.85 139.38 197.14Q139.61 197.43 139.73 197.65L139.8 197.65L139.8 194.14L141.2 194.14L141.2 203.59L139.84 203.59L139.84 202.48L139.73 202.48Q139.61 202.71 139.37 203Q139.14 203.3 138.73 203.51Q138.33 203.73 137.68 203.73ZM137.99 202.55Q138.59 202.55 139 202.23Q139.4 201.91 139.62 201.35Q139.83 200.79 139.83 200.05Q139.83 199.31 139.62 198.76Q139.41 198.21 139 197.9Q138.59 197.6 137.99 197.6Q137.37 197.6 136.96 197.92Q136.55 198.24 136.35 198.8Q136.14 199.35 136.14 200.05Q136.14 200.76 136.35 201.32Q136.56 201.89 136.97 202.22Q137.39 202.55 137.99 202.55ZM145.72 203.73Q144.86 203.73 144.18 203.29Q143.51 202.85 143.13 202.03Q142.75 201.21 142.75 200.06Q142.75 198.91 143.14 198.09Q143.52 197.27 144.2 196.84Q144.87 196.41 145.72 196.41Q146.38 196.41 146.78 196.63Q147.19 196.85 147.42 197.14Q147.64 197.43 147.76 197.65L147.84 197.65L147.84 194.14L149.24 194.14L149.24 203.59L147.88 203.59L147.88 202.48L147.76 202.48Q147.64 202.71 147.41 203Q147.17 203.3 146.77 203.51Q146.36 203.73 145.72 203.73ZM146.03 202.55Q146.62 202.55 147.03 202.23Q147.44 201.91 147.65 201.35Q147.87 200.79 147.87 200.05Q147.87 199.31 147.66 198.76Q147.45 198.21 147.04 197.9Q146.63 197.6 146.03 197.6Q145.41 197.6 145 197.92Q144.59 198.24 144.38 198.8Q144.18 199.35 144.18 200.05Q144.18 200.76 144.39 201.32Q144.6 201.89 145.01 202.22Q145.42 202.55 146.03 202.55ZM154.18 203.74Q153.13 203.74 152.37 203.29Q151.6 202.84 151.2 202.02Q150.79 201.2 150.79 200.1Q150.79 199 151.19 198.17Q151.59 197.34 152.33 196.87Q153.06 196.41 154.05 196.41Q154.66 196.41 155.23 196.61Q155.79 196.81 156.24 197.23Q156.7 197.66 156.96 198.33Q157.22 199.01 157.22 199.98L157.22 200.47L152.19 200.47Q152.21 201.11 152.44 201.56Q152.69 202.07 153.14 202.33Q153.59 202.58 154.19 202.58Q154.58 202.58 154.9 202.47Q155.22 202.36 155.45 202.14Q155.68 201.91 155.8 201.58L157.11 201.89Q156.94 202.44 156.54 202.86Q156.14 203.28 155.54 203.51Q154.94 203.74 154.18 203.74ZM152.2 199.43L155.84 199.43Q155.79 198.99 155.65 198.62Q155.45 198.12 155.05 197.84Q154.65 197.56 154.05 197.56Q153.46 197.56 153.05 197.85Q152.63 198.13 152.41 198.6Q152.23 198.99 152.2 199.43ZM160.15 199.39L160.15 203.59L158.75 203.59L158.75 196.5L160.09 196.5L160.1 197.86Q160.39 197.19 160.85 196.85Q161.44 196.41 162.28 196.41Q163.01 196.41 163.54 196.71Q164.08 197.02 164.39 197.61Q164.69 198.2 164.69 199.09L164.69 203.59L163.3 203.59L163.3 199.26Q163.3 198.49 162.9 198.06Q162.5 197.63 161.8 197.63Q161.33 197.63 160.95 197.83Q160.58 198.04 160.36 198.43Q160.15 198.83 160.15 199.39ZM173.45 194.14L173.45 203.59L172.01 203.59L172.01 195.45L171.95 195.45L169.7 197.09L169.7 195.63L171.77 194.14L173.45 194.14Z" fill="#1f2937"/>
    <path id="xm-size-1" class="xm-label xm-label-size" d="M147.75 220.47Q146.99 220.47 146.38 220.17Q145.77 219.87 145.4 219.34Q145.04 218.82 145.01 218.15L146.09 218.15Q146.13 218.54 146.35 218.84Q146.58 219.15 146.95 219.32Q147.31 219.49 147.75 219.49Q148.28 219.49 148.69 219.25Q149.11 219 149.34 218.57Q149.58 218.13 149.58 217.58Q149.58 217.02 149.33 216.58Q149.08 216.13 148.66 215.88Q148.23 215.62 147.68 215.62Q147.28 215.62 146.86 215.75Q146.45 215.88 146.19 216.08L145.15 215.95L145.66 211.62L150.26 211.62L150.26 212.6L146.6 212.6L146.3 215.15L146.35 215.15Q146.62 214.93 147.03 214.79Q147.44 214.64 147.89 214.64Q148.49 214.64 148.99 214.86Q149.5 215.08 149.88 215.47Q150.25 215.87 150.46 216.4Q150.67 216.93 150.67 217.57Q150.67 218.4 150.29 219.06Q149.91 219.72 149.25 220.09Q148.6 220.47 147.75 220.47Z" fill="#6b7280"/>
    <path id="xm-name-2" class="xm-label xm-label-name" d="M230.89 203.59L230.89 194.14L232.34 194.14L232.34 198.13L237.02 198.13L237.02 194.14L238.47 194.14L238.47 203.59L237.02 203.59L237.02 199.38L232.34 199.38L232.34 203.59L230.89 203.59ZM240.46 203.59L240.46 196.5L241.86 196.5L241.86 203.59L240.46 203.59ZM241.17 195.41Q240.8 195.41 240.55 195.17Q240.29 194.93 240.29 194.59Q240.29 194.24 240.55 194Q240.8 193.75 241.17 193.75Q241.53 193.75 241.79 194Q242.05 194.24 242.05 194.59Q242.05 194.93 241.79 195.17Q241.53 195.41 241.17 195.41ZM246.38 203.73Q245.51 203.73 244.84 203.29Q244.17 202.85 243.79 202.03Q243.41 201.21 243.41 200.06Q243.41 198.91 243.79 198.09Q244.18 197.27 244.85 196.84Q245.53 196.41 246.38 196.41Q247.04 196.41 247.44 196.63Q247.84 196.85 248.07 197.14Q248.3 197.43 248.42 197.65L248.5 197.65L248.5 194.14L249.89 194.14L249.89 203.59L248.53 203.59L248.53 202.48L248.42 202.48Q248.3 202.71 248.07 203Q247.83 203.3 247.42 203.51Q247.02 203.73 246.38 203.73ZM246.68 202.55Q247.28 202.55 247.69 202.23Q248.1 201.91 248.31 201.35Q248.52 200.79 248.52 200.05Q248.52 199.31 248.31 198.76Q248.1 198.21 247.69 197.9Q247.28 197.6 246.68 197.6Q246.07 197.6 245.66 197.92Q245.25 198.24 245.04 198.8Q244.83 199.35 244.83 200.05Q244.83 200.76 245.04 201.32Q245.25 201.89 245.67 202.22Q246.08 202.55 246.68 202.55ZM254.41 203.73Q253.55 203.73 252.88 203.29Q252.2 202.85 251.82 202.03Q251.44 201.21 251.44 200.06Q251.44 198.91 251.83 198.09Q252.22 197.27 252.89 196.84Q253.56 196.41 254.41 196.41Q255.07 196.41 255.48 196.63Q255.88 196.85 256.11 197.14Q256.34 197.43 256.46 197.65L256.53 197.65L256.53 194.14L257.93 194.14L257.93 203.59L256.57 203.59L256.57 202.48L256.46 202.48Q256.34 202.71 256.1 203Q255.87 203.3 255.46 203.51Q255.05 203.73 254.41 203.73ZM254.72 202.55Q255.31 202.55 255.72 202.23Q256.13 201.91 256.35 201.35Q256.56 200.79 256.56 200.05Q256.56 199.31 256.35 198.76Q256.14 198.21 255.73 197.9Q255.32 197.6 254.72 197.6Q254.1 197.6 253.69 197.92Q253.28 198.24 253.08 198.8Q252.87 199.35 252.87 200.05Q252.87 200.76 253.08 201.32Q253.29 201.89 253.7 202.22Q254.11 202.55 254.72 202.55ZM262.87 203.74Q261.82 203.74 261.06 203.29Q260.3 202.84 259.89 202.02Q259.48 201.2 259.48 200.1Q259.48 199 259.88 198.17Q260.28 197.34 261.02 196.87Q261.76 196.41 262.75 196.41Q263.36 196.41 263.92 196.61Q264.49 196.81 264.94 197.23Q265.39 197.66 265.65 198.33Q265.91 199.01 265.91 199.98L265.91 200.47L260.88 200.47Q260.91 201.11 261.14 201.56Q261.38 202.07 261.83 202.33Q262.28 202.58 262.88 202.58Q263.27 202.58 263.59 202.47Q263.91 202.36 264.14 202.14Q264.37 201.91 264.49 201.58L265.81 201.89Q265.64 202.44 265.23 202.86Q264.83 203.28 264.23 203.51Q263.63 203.74 262.87 203.74ZM260.89 199.43L264.53 199.43Q264.49 198.99 264.34 198.62Q264.14 198.12 263.74 197.84Q263.34 197.56 262.75 197.56Q262.16 197.56 261.74 197.85Q261.32 198.13 261.1 198.6Q260.92 198.99 260.89 199.43ZM268.84 199.39L268.84 203.59L267.44 203.59L267.44 196.5L268.78 196.5L268.79 197.86Q269.08 197.19 269.55 196.85Q270.14 196.41 270.97 196.41Q271.7 196.41 272.24 196.71Q272.78 197.02 273.08 197.61Q273.39 198.2 273.39 199.09L273.39 203.59L271.99 203.59L271.99 199.26Q271.99 198.49 271.59 198.06Q271.19 197.63 270.49 197.63Q270.02 197.63 269.65 197.83Q269.27 198.04 269.06 198.43Q268.84 198.83 268.84 199.39ZM278.71 203.59L278.71 202.55L281.92 199.23Q282.41 198.71 282.74 198.31Q283.07 197.91 283.24 197.54Q283.42 197.17 283.42 196.75Q283.42 196.27 283.2 195.93Q282.98 195.59 282.6 195.41Q282.22 195.22 281.74 195.22Q281.24 195.22 280.86 195.43Q280.49 195.63 280.29 196.01Q280.08 196.38 280.08 196.89L278.69 196.89Q278.69 196.03 279.09 195.38Q279.49 194.73 280.18 194.37Q280.88 194.01 281.76 194.01Q282.67 194.01 283.35 194.36Q284.03 194.72 284.42 195.33Q284.81 195.93 284.81 196.7Q284.81 197.22 284.61 197.72Q284.42 198.21 283.93 198.83Q283.45 199.46 282.56 200.34L280.71 202.28L280.71 202.36L284.95 202.36L284.95 203.59L278.71 203.59Z" fill="#1f2937"/>
    <path id="xm-size-2" class="xm-label xm-label-size" d="M254.65 218.58L254.65 217.67L258.47 211.62L259.82 211.62L259.82 217.6L261.01 217.6L261.01 218.58L259.82 218.58L259.82 220.35L258.76 220.35L258.76 218.58L254.65 218.58ZM258.76 217.6L258.76 213.02L258.69 213.02L255.84 217.53L255.84 217.6L258.76 217.6Z" fill="#6b7280"/>
    <path id="xm-name-3" class="xm-label xm-label-name" d="M351.57 203.72Q350.34 203.72 349.37 203.14Q348.4 202.56 347.85 201.47Q347.29 200.38 347.29 198.87Q347.29 197.35 347.85 196.27Q348.4 195.18 349.37 194.59Q350.34 194.01 351.57 194.01Q352.79 194.01 353.75 194.59Q354.71 195.18 355.27 196.27Q355.82 197.35 355.82 198.87Q355.82 200.38 355.27 201.47Q354.71 202.56 353.75 203.14Q352.79 203.72 351.57 203.72ZM351.57 202.4Q352.37 202.4 353.01 202Q353.65 201.59 354.02 200.8Q354.39 200.01 354.39 198.87Q354.39 197.72 354.02 196.93Q353.65 196.14 353.01 195.73Q352.37 195.33 351.57 195.33Q350.75 195.33 350.11 195.74Q349.47 196.14 349.1 196.93Q348.73 197.72 348.73 198.87Q348.73 200.01 349.1 200.8Q349.47 201.59 350.11 201.99Q350.75 202.4 351.57 202.4ZM359.9 203.68Q359.18 203.68 358.63 203.38Q358.08 203.07 357.78 202.48Q357.48 201.88 357.48 201L357.48 196.5L358.88 196.5L358.88 200.83Q358.88 201.6 359.28 202.03Q359.68 202.46 360.38 202.46Q360.85 202.46 361.22 202.26Q361.59 202.05 361.81 201.65Q362.03 201.26 362.03 200.7L362.03 196.5L363.42 196.5L363.42 203.59L362.09 203.59L362.08 202.21Q361.79 202.9 361.31 203.25Q360.71 203.68 359.9 203.68ZM368.34 196.5L368.34 197.63L366.92 197.63L366.92 201.68Q366.92 202.1 367.1 202.3Q367.28 202.5 367.69 202.5Q367.8 202.5 367.98 202.48Q368.16 202.45 368.28 202.43L368.53 203.54Q368.31 203.62 368.06 203.65Q367.8 203.69 367.55 203.69Q366.59 203.69 366.06 203.19Q365.52 202.69 365.52 201.79L365.52 197.63L364.49 197.63L364.49 196.5L365.52 196.5L365.52 194.81L366.92 194.81L366.92 196.5L368.34 196.5ZM369.73 206.25L369.73 196.5L371.08 196.5L371.08 197.65L371.2 197.65Q371.33 197.43 371.55 197.14Q371.78 196.85 372.18 196.63Q372.58 196.41 373.25 196.41Q374.1 196.41 374.77 196.84Q375.44 197.27 375.83 198.09Q376.21 198.91 376.21 200.06Q376.21 201.21 375.83 202.03Q375.45 202.85 374.78 203.29Q374.11 203.73 373.25 203.73Q372.61 203.73 372.2 203.51Q371.79 203.3 371.56 203Q371.33 202.71 371.2 202.48L371.12 202.48L371.12 206.25L369.73 206.25ZM372.94 202.55Q373.55 202.55 373.96 202.22Q374.37 201.89 374.58 201.32Q374.78 200.76 374.78 200.05Q374.78 199.35 374.58 198.8Q374.37 198.24 373.96 197.92Q373.55 197.6 372.94 197.6Q372.34 197.6 371.93 197.9Q371.52 198.21 371.31 198.76Q371.1 199.31 371.1 200.05Q371.1 200.79 371.31 201.35Q371.52 201.91 371.93 202.23Q372.35 202.55 372.94 202.55ZM380.18 203.68Q379.46 203.68 378.91 203.38Q378.36 203.07 378.06 202.48Q377.76 201.88 377.76 201L377.76 196.5L379.16 196.5L379.16 200.83Q379.16 201.6 379.56 202.03Q379.96 202.46 380.66 202.46Q381.13 202.46 381.5 202.26Q381.88 202.05 382.09 201.65Q382.31 201.26 382.31 200.7L382.31 196.5L383.7 196.5L383.7 203.59L382.37 203.59L382.36 202.21Q382.07 202.9 381.59 203.25Q380.99 203.68 380.18 203.68ZM388.62 196.5L388.62 197.63L387.2 197.63L387.2 201.68Q387.2 202.1 387.38 202.3Q387.56 202.5 387.98 202.5Q388.08 202.5 388.26 202.48Q388.44 202.45 388.57 202.43L388.81 203.54Q388.59 203.62 388.34 203.65Q388.08 203.69 387.84 203.69Q386.87 203.69 386.34 203.19Q385.8 202.69 385.8 201.79L385.8 197.63L384.77 197.63L384.77 196.5L385.8 196.5L385.8 194.81L387.2 194.81L387.2 196.5L388.62 196.5Z" fill="#1f2937"/>
    <path id="xm-size-3" class="xm-label xm-label-size" d="M365.06 220.35L365.06 219.55L367.97 216.41Q368.45 215.88 368.77 215.48Q369.1 215.08 369.26 214.72Q369.42 214.36 369.42 213.96Q369.42 213.5 369.21 213.17Q368.99 212.83 368.62 212.65Q368.25 212.47 367.78 212.47Q367.29 212.47 366.92 212.68Q366.55 212.88 366.35 213.24Q366.15 213.61 366.15 214.1L365.09 214.1Q365.09 213.33 365.45 212.74Q365.8 212.16 366.42 211.83Q367.03 211.51 367.81 211.51Q368.59 211.51 369.19 211.83Q369.79 212.16 370.14 212.71Q370.48 213.26 370.48 213.94Q370.48 214.42 370.31 214.87Q370.14 215.32 369.71 215.88Q369.28 216.45 368.51 217.27L366.6 219.31L366.6 219.38L370.63 219.38L370.63 220.35L365.06 220.35Z" fill="#6b7280"/>
  </g>
</svg>
